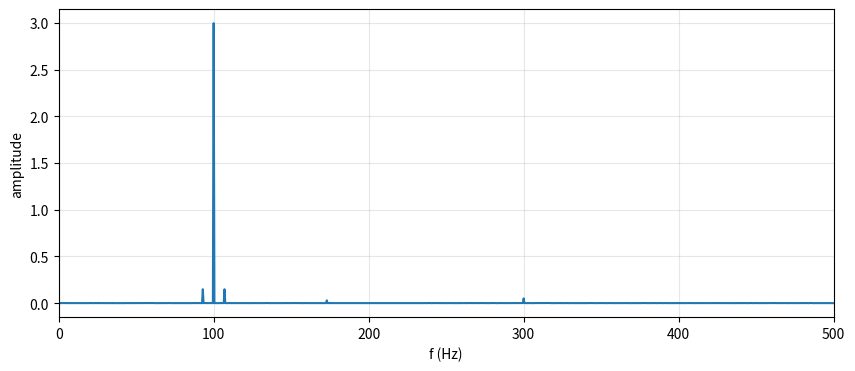

Recreate this plot in Python.
import numpy as np
import matplotlib.pyplot as plt

fs = 1000
D = 2.0
t = np.arange(int(fs*D)) / fs

porteuse = np.cos(2*np.pi*100*t)*3

# --- défauts cachés : à identifier ---
x = porteuse * (1 + 0.1*np.cos(2*np.pi*7*t))   # défaut 1
x += 0.05*np.cos(2*np.pi*300*t)                # défaut 2
x += 0.03*np.cos(2*np.pi*173*t)                # défaut 3
x += 0.02*np.random.randn(len(t))              # défaut 4

X = np.fft.rfft(x) / len(x) * 2
f = np.fft.rfftfreq(len(x), 1/fs)

plt.figure(figsize=(10, 4))
plt.plot(f, np.abs(X))
plt.xlim(0, 500)
plt.xlabel("f (Hz)"); plt.ylabel("amplitude")
plt.grid(alpha=0.3)
plt.savefig("spectre_defauts.png", dpi=100)
plt.show()
